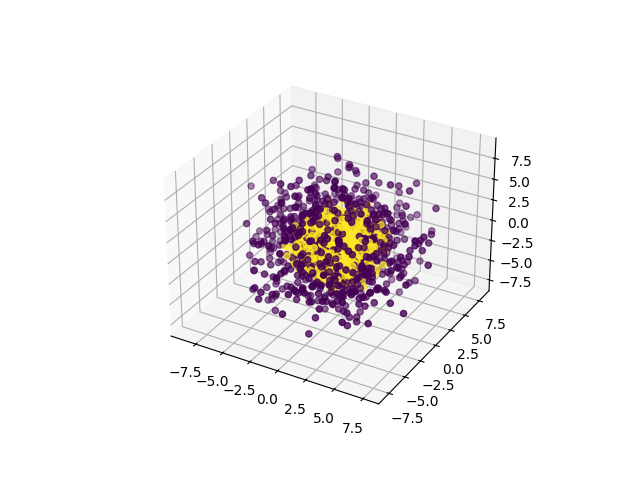

The file beside this chart, header and first rows:
0, 1, 2, 3, 4, 5, 6, 7, 8, 9, class
3.57, 1.473, -0.9225, -0.3799, 0.3838, -3.678, 1.934, 6.765, 2.373, 1.118, 0
-0.4225, -2.078, -4.058, -4.832, -0.79, -3.533, -3.442, 2.934, -1.299, 2.503, 0
-3.623, -4.379, -0.7095, 2.026, 0.8354, -2.642, 3.16, 2.528, -3.4, -4.802, 0
-0.397, -3.702, 6.71, -2.531, 0.4702, -2.552, 1.728, -0.6991, 3.023, -2.984, 0
-0.8096, 0.5723, 2.103, 1.661, -2.304, 0.9512, -2.865, -0.2206, -7.898, -2.939, 0
0.2836, -1.248, -4.06, -1.44, -0.971, -1.223, -6.376, -4.711, -0.8702, -3.321, 0
4.634, 1.791, 2.228, -2.905, 0.1561, 1.238, -2.649, -3.482, 3.696, -3.94, 0
-3.18, 2.189, 1.625, 3.814, 2.188, -1.904, -5.205, -1.341, -1.637, 4.408, 0
-2.439, -0.4072, 1.634, 3.837, 3.771, -1.028, 1.35, -5.784, 0.9226, 3.678, 0
1.825, 2.941, 2.095, -3.438, 1.024, 1.729, 2.507, -7.241, 0.04123, -1.245, 0
-1.032, -4.781, -2.099, 2.021, -2.076, -2.986, 3.905, -3.756, 4.246, -1.47, 0
0.02647, 5.62, 5.44, 2.346, -1.022, 2.64, -1.053, 1.3, -1.121, -3.912, 0
-1.473, 1.686, 3.744, 2.978, -0.02436, 0.3545, 5.117, -4.426, -1.707, -2.846, 0
-3.686, 0.08659, 5.418, -1.638, 0.1744, -0.486, 2.891, -6.098, -1.591, -0.9705, 0
-0.2623, 3.092, -4.635, 0.6722, 1.771, -1.489, 2.702, -6.227, -3.058, -1.718, 0
-2.719, -3.641, 0.3506, 2.011, -0.6965, -0.2996, 0.0593, 4.088, -6.302, -0.9286, 0
-4.111, -4.294, -0.2896, -3.241, -1.063, -1.857, 0.3674, -1.99, 2.81, -5.078, 0
-1.946, 6.829, 2.883, -2.047, -1.087, 1.868, 3.145, 2.063, 0.6146, -3.314, 0
-1.471, 4.898, 2.491, 2.798, -1.196, -3.351, -4.025, 1.58, 5.074, -0.8841, 0
3.648, -2.58, -2.195, -4.166, -1.344, 5.821, 1.29, 3.779, 0.6956, 0.2577, 0
-1.981, 5.606, 1.253, 1.886, -3.765, 2.482, -3.958, 0.5569, -3.668, 0.3662, 0
-0.5619, -2.065, -1.959, 2.082, -2.604, 3.851, 1.848, 0.8329, 2.876, -6.343, 0
2.423, -1.969, 1.565, 0.4364, 4.538, 5.108, -3.673, 0.8862, -1.929, 4.454, 0
-2.13, -2.748, 3.051, 3.766, 4.5, 2.805, 2.782, 1.475, 2.691, 2.884, 0
-1.279, 4.689, -3.18, -2.122, 6.089, 1.108, -1.856, -1.159, 1.161, 2.893, 0
5.592, 0.5601, 4.208, -0.74, -3.982, 1.587, -4.834, -1.924, 0.8795, 1.189, 0
3.163, -0.01802, -1.801, 1.532, -1.069, -3.035, 3.615, -3.275, -0.3168, 6.616, 0
-1.219, -0.3788, 2.518, 5.642, -6.259, -0.9678, 2.668, 2.307, 1.559, 0.7053, 0
-2.65, -0.4518, 4.197, 0.9929, -2.767, -0.3659, 3.119, 0.3946, -4.852, 3.779, 0
-2.751, -0.02013, 4.57, -2.124, 5.262, -2.354, -0.6591, 2.032, 1.219, -3.757, 0
0.1219, -2.757, 6.357, 2.626, 3.255, 3.37, 2.263, 3.18, 1.83, 0.01496, 0
-0.5245, -1.322, 1.954, 2.946, -0.9806, -3.938, 4.63, -4.825, -0.2733, -3.962, 0
-3.871, -2.362, -2.73, -3.795, -0.4411, -1.371, -4.696, 2.437, 3.88, 1.375, 0
-3.984, 0.4422, -1.66, -1.534, 1.058, -2.64, 4.942, 5.411, -1.887, -2.364, 0
-0.2537, -2.252, -1.318, -3.464, 1.813, 2.845, -1.741, 2.133, 6.042, 3.038, 0
-0.6517, 1.251, 1.48, -0.4751, -2.137, 2.394, 1.764, 1.12, -6.284, -5.988, 0
-0.648, 3.068, 2.178, -4.373, -1.037, -2.218, 1.481, 1.255, 4.249, 5.042, 0
1.364, 2.251, -1.117, -0.1522, -3.154, -6.239, -0.7188, 3.028, 2.899, -3.199, 0
3.716, 2.194, 3.21, -4.425, 4.947, 4.293, 0.5009, -2.35, -0.822, 0.5365, 0
4.249, -0.2825, 2.1, 0.2037, 1.555, -1.113, -2.366, -2.816, -4.799, -5.899, 0
-3.885, -1.434, 0.8139, -2.505, -3.404, -3.919, 1.376, -1.828, -4.6, -2.645, 0
0.1202, 3.238, -3.767, 0.6896, 0.3256, -2.281, -2.48, 3.576, -4.641, -5.163, 0
3.35, -1.746, 2.277, -3.169, -5.867, 4.013, -2.716, 1.846, -2.154, -2.044, 0
2.474, -0.3051, -0.3027, -2.314, -2.852, 2.406, 4.066, -4.4, 1.06, 4.71, 0
-4.959, -2.992, -0.003696, -0.6645, 0.06023, 0.2364, -3.524, 5.447, 1.818, -3.871, 0
5.402, -2.434, 1.887, 4.605, 4.534, -3.145, 0.7873, -0.5441, -2.296, 1.169, 0
-0.1656, -1.396, -3.974, 5.886, 0.02569, 0.421, -0.5211, -4.388, -2.796, 3.174, 0
-4.182, 6.836, 1.664, -0.4617, -3.527, 3.582, -0.8197, 1.08, 0.7301, -0.7597, 0
3.913, -4.185, 1.031, -0.6202, -1.945, 0.7697, -4.885, -4.699, 0.6249, -3.825, 0
4.381, 2.301, 1.203, -4.327, -1.512, 3.968, -2.4, 2.931, -3.056, -2.497, 0
0.4974, 0.2858, 5.624, 6.031, -0.02334, -0.0143, -3.069, 0.07066, 3.287, -2.391, 0
-7.447, -1.59, 3.2, -0.02484, -2.029, 4.57, -0.5207, 0.6414, 0.2454, -2.173, 0
-6.126, 1.524, -0.4298, -1.481, -2.967, -4.033, -5.489, -0.9518, 0.5671, 0.7752, 0
-2.888, 1.902, 1.428, -2.064, -0.4137, -4.356, -2.997, -0.4589, 6.887, 1.223, 0
3.924, -4.858, -1.015, -4.162, -3.195, 3.491, -0.7192, -1.767, -1.709, 1.183, 0
3.66, 0.231, 0.2748, 2.232, 1.448, -0.07423, -2.228, 7.357, -2.634, -3.588, 0
-4.33, 0.01136, 0.9911, 7.553, 2.383, 1.017, 1.135, -0.05294, -1.313, 0.5668, 0
-0.322, -2.321, 0.4161, -4.292, -2.332, 1.665, 3.521, 4.37, -5.273, 0.1476, 0
2.397, -3.484, 0.2327, -4.212, -3.99, 0.456, 0.8739, -0.7267, 4.273, 4.019, 0
-3.311, 3.809, -1.538, -0.07882, 0.05877, -0.4863, -2.208, 7.078, 0.9447, 2.917, 0
... 1,540 more rows
